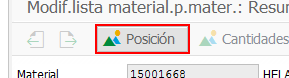
Workflow: SAP_CS01_Agregar

Step 1 [try]: click on 'Posiciones (F5)' in window 'Modif.lista material.p.mater.: Resumen de cabeceras' (saplogon.exe)

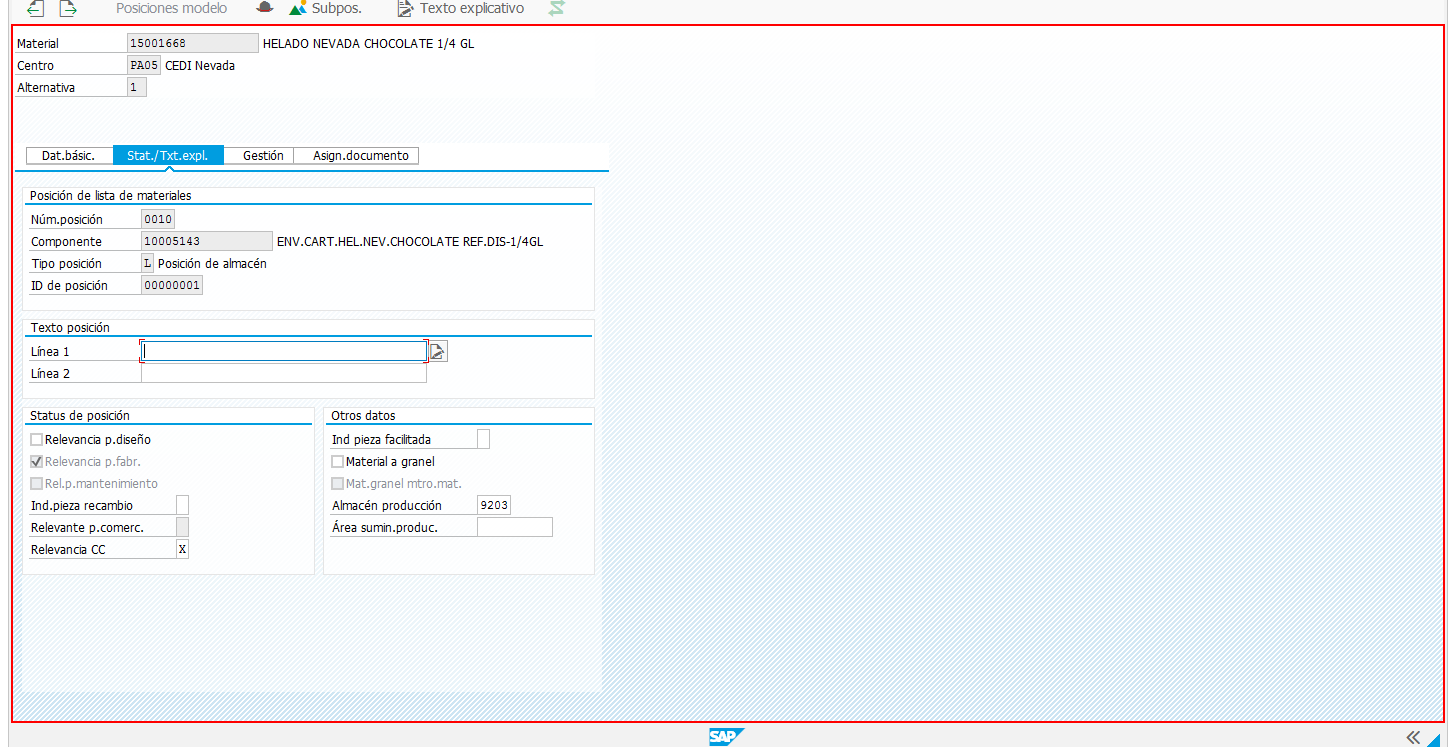
Step 2 [catch]: type a value into 'usr' in window '*material.p.mater*' (saplogon.exe)

Step 3 [try]: click on 'Posiciones (F5)' in window 'Modif.lista material.p.mater.: Resumen de cabeceras' (saplogon.exe) (same screen as step 1)

Step 4 [catch]: type a value into 'usr' in window '*material.p.mater*' (saplogon.exe) (same screen as step 2)